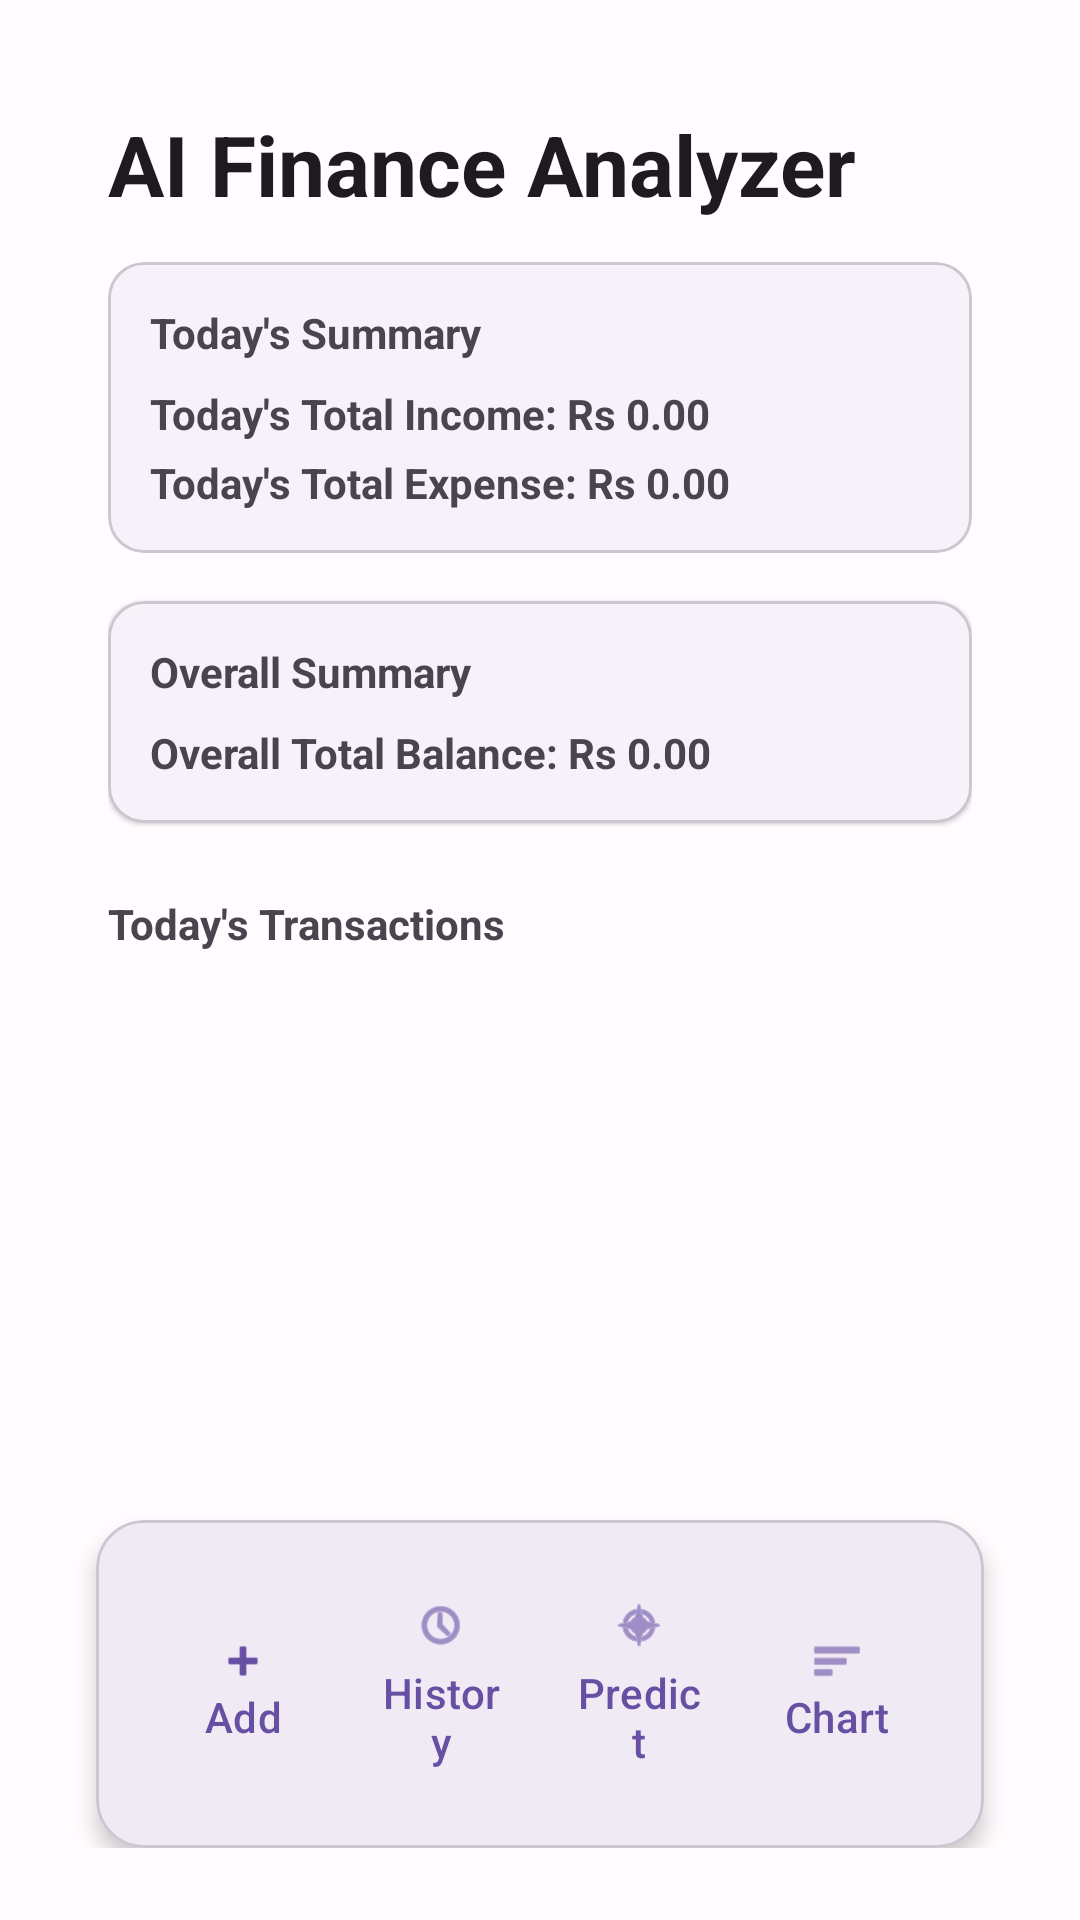

The Android layout XML behind this screen, and the referenced resources:
<!-- AndroidManifest.xml: application theme Theme.AIFinancePredictor -->
<!-- res/layout/activity_main.xml -->
<?xml version="1.0" encoding="utf-8"?>
<androidx.constraintlayout.widget.ConstraintLayout xmlns:android="http://schemas.android.com/apk/res/android"
    xmlns:app="http://schemas.android.com/apk/res-auto"
    xmlns:tools="http://schemas.android.com/tools"
    android:id="@+id/main"
    android:layout_width="match_parent"
    android:layout_height="match_parent"
    android:padding="24dp"
    tools:context=".DashboardActivity">

    
    <LinearLayout
        android:id="@+id/dashboardContainer"
        android:layout_width="0dp"
        android:layout_height="wrap_content"
        android:gravity="start"
        android:orientation="vertical"
        android:layout_margin="12dp"
        app:layout_constraintEnd_toEndOf="parent"
        app:layout_constraintStart_toStartOf="parent"
        app:layout_constraintTop_toTopOf="parent">

        <TextView
            android:id="@+id/tvDashboardTitle"
            android:layout_width="wrap_content"
            android:layout_height="wrap_content"
            android:layout_marginBottom="14dp"
            android:text="AI Finance Analyzer"
            android:textAppearance="@style/TextAppearance.Material3.HeadlineMedium"
            android:textStyle="bold" />

        <com.google.android.material.card.MaterialCardView
            android:id="@+id/todaySummaryCard"
            android:layout_width="match_parent"
            android:layout_height="wrap_content"
            android:layout_marginBottom="16dp"
            app:cardCornerRadius="12dp"
            app:cardElevation="1dp"
            app:strokeWidth="1dp">

            <LinearLayout
                android:layout_width="match_parent"
                android:layout_height="wrap_content"
                android:orientation="vertical"
                android:padding="14dp">

                <TextView
                    android:layout_width="wrap_content"
                    android:layout_height="wrap_content"
                    android:layout_marginBottom="8dp"
                    android:text="Today's Summary"
                    android:textStyle="bold" />

                <TextView
                    android:id="@+id/tvTodayTotalIncome"
                    android:layout_width="match_parent"
                    android:layout_height="wrap_content"
                    android:layout_marginBottom="4dp"
                    android:text="Today's Total Income: Rs 0.00"
                    android:textStyle="bold" />

                <TextView
                    android:id="@+id/tvTodayTotalExpense"
                    android:layout_width="match_parent"
                    android:layout_height="wrap_content"
                    android:text="Today's Total Expense: Rs 0.00"
                    android:textStyle="bold" />
            </LinearLayout>
        </com.google.android.material.card.MaterialCardView>

        <com.google.android.material.card.MaterialCardView
            android:id="@+id/overallBalanceCard"
            android:layout_width="match_parent"
            android:layout_height="wrap_content"
            android:layout_marginBottom="12dp"
            app:cardCornerRadius="12dp"
            app:cardElevation="1dp"
            app:strokeWidth="1dp">

            <LinearLayout
                android:layout_width="match_parent"
                android:layout_height="wrap_content"
                android:orientation="vertical"
                android:padding="14dp">

                <TextView
                    android:layout_width="wrap_content"
                    android:layout_height="wrap_content"
                    android:layout_marginBottom="8dp"
                    android:text="Overall Summary"
                    android:textStyle="bold" />

                <TextView
                    android:id="@+id/tvOverallBalance"
                    android:layout_width="match_parent"
                    android:layout_height="wrap_content"
                    android:text="Overall Total Balance: Rs 0.00"
                    android:textStyle="bold" />
            </LinearLayout>
        </com.google.android.material.card.MaterialCardView>
    </LinearLayout>

    <TextView
        android:id="@+id/tvTodayListTitle"
        android:layout_width="0dp"
        android:layout_height="wrap_content"
        android:layout_marginTop="12dp"
        android:layout_marginLeft="12dp"
        android:layout_marginRight="12dp"
        android:text="Today's Transactions"
        android:textStyle="bold"
        app:layout_constraintEnd_toEndOf="parent"
        app:layout_constraintStart_toStartOf="parent"
        app:layout_constraintTop_toBottomOf="@id/dashboardContainer" />

    <TextView
        android:id="@+id/tvTodayTransactionsEmpty"
        android:layout_width="0dp"
        android:layout_height="wrap_content"
        android:gravity="center"
        android:text="No transactions for today"
        android:visibility="gone"
        app:layout_constraintBottom_toTopOf="@id/bottomMenuContainer"
        app:layout_constraintEnd_toEndOf="parent"
        app:layout_constraintStart_toStartOf="parent"
        app:layout_constraintTop_toBottomOf="@id/tvTodayListTitle" />

    <androidx.recyclerview.widget.RecyclerView
        android:id="@+id/rvTodayTransactions"
        android:layout_width="0dp"
        android:layout_height="0dp"
        android:layout_margin="12dp"
        android:clipToPadding="false"
        android:paddingBottom="8dp"
        app:layout_constraintBottom_toTopOf="@id/bottomMenuContainer"
        app:layout_constraintEnd_toEndOf="parent"
        app:layout_constraintStart_toStartOf="parent"
        app:layout_constraintTop_toBottomOf="@id/tvTodayListTitle" />

    <com.google.android.material.card.MaterialCardView
        android:id="@+id/bottomMenuContainer"
        android:layout_width="0dp"
        android:layout_height="wrap_content"
        android:layout_marginTop="10dp"
        android:layout_marginRight="8dp"
        android:layout_marginLeft="8dp"
        app:cardCornerRadius="16dp"
        app:cardElevation="4dp"
        app:layout_constraintBottom_toBottomOf="parent"
        app:layout_constraintEnd_toEndOf="parent"
        app:layout_constraintStart_toStartOf="parent">

        <LinearLayout
            android:layout_width="match_parent"
            android:layout_height="wrap_content"
            android:gravity="center"
            android:orientation="horizontal"
            android:layout_margin="8dp"
            android:padding="8dp">

            <com.google.android.material.button.MaterialButton
                android:id="@+id/btnAddExpense"
                style="@style/Widget.Material3.Button.TextButton"
                android:layout_width="0dp"
                android:layout_height="wrap_content"
                android:layout_weight="1"
                android:minHeight="48dp"
                android:text="Add"
                app:icon="@android:drawable/ic_input_add"
                app:iconGravity="textTop"
                app:iconPadding="4dp" />

            <com.google.android.material.button.MaterialButton
                android:id="@+id/btnViewHistory"
                style="@style/Widget.Material3.Button.TextButton"
                android:layout_width="0dp"
                android:layout_height="wrap_content"
                android:layout_weight="1"
                android:minHeight="48dp"
                android:text="History"
                app:icon="@android:drawable/ic_menu_recent_history"
                app:iconGravity="textTop"
                app:iconPadding="4dp" />

            <com.google.android.material.button.MaterialButton
                android:id="@+id/btnPredictExpense"
                style="@style/Widget.Material3.Button.TextButton"
                android:layout_width="0dp"
                android:layout_height="wrap_content"
                android:layout_weight="1"
                android:minHeight="48dp"
                android:text="Predict"
                app:icon="@android:drawable/ic_menu_compass"
                app:iconGravity="textTop"
                app:iconPadding="4dp" />

            <com.google.android.material.button.MaterialButton
                android:id="@+id/btnViewChart"
                style="@style/Widget.Material3.Button.TextButton"
                android:layout_width="0dp"
                android:layout_height="wrap_content"
                android:layout_weight="1"
                android:minHeight="48dp"
                android:text="Chart"
                app:icon="@android:drawable/ic_menu_sort_by_size"
                app:iconGravity="textTop"
                app:iconPadding="4dp" />
        </LinearLayout>
    </com.google.android.material.card.MaterialCardView>

</androidx.constraintlayout.widget.ConstraintLayout>
<!-- resources referenced by this layout -->
<resources>
  <style name="Theme.AIFinancePredictor" parent="Base.Theme.AIFinancePredictor" />
  <style name="Base.Theme.AIFinancePredictor" parent="Theme.Material3.DayNight.NoActionBar">
          
          <item name="colorPrimary">@color/md3_primary</item>
          <item name="colorOnPrimary">@color/md3_on_primary</item>
          <item name="colorPrimaryContainer">@color/md3_primary_container</item>
          <item name="colorOnPrimaryContainer">@color/md3_on_primary_container</item>
  
          <item name="colorSecondary">@color/md3_secondary</item>
          <item name="colorOnSecondary">@color/md3_on_secondary</item>
          <item name="colorSecondaryContainer">@color/md3_secondary_container</item>
          <item name="colorOnSecondaryContainer">@color/md3_on_secondary_container</item>
  
          <item name="colorTertiary">@color/md3_tertiary</item>
          <item name="colorOnTertiary">@color/md3_on_tertiary</item>
          <item name="colorTertiaryContainer">@color/md3_tertiary_container</item>
          <item name="colorOnTertiaryContainer">@color/md3_on_tertiary_container</item>
  
          <item name="android:colorBackground">@color/md3_background</item>
          <item name="colorOnBackground">@color/md3_on_background</item>
          <item name="colorSurface">@color/md3_surface</item>
          <item name="colorOnSurface">@color/md3_on_surface</item>
          <item name="colorSurfaceVariant">@color/md3_surface_variant</item>
          <item name="colorOnSurfaceVariant">@color/md3_on_surface_variant</item>
  
          <item name="colorOutline">@color/md3_outline</item>
          <item name="colorOutlineVariant">@color/md3_outline_variant</item>
          <item name="android:colorControlNormal">@color/md3_on_surface_variant</item>
          <item name="android:colorControlActivated">@color/md3_primary</item>
          <item name="android:colorControlHighlight">@color/md3_primary_container</item>
      </style>
  <color name="md3_primary">#6750A4</color>
  <color name="md3_on_primary">#FFFFFF</color>
  <color name="md3_primary_container">#EADDFF</color>
  <color name="md3_on_primary_container">#21005E</color>
  <color name="md3_secondary">#625B71</color>
  <color name="md3_on_secondary">#FFFFFF</color>
  <color name="md3_secondary_container">#E8DEF8</color>
  <color name="md3_on_secondary_container">#1E192B</color>
  <color name="md3_tertiary">#7D5260</color>
  <color name="md3_on_tertiary">#FFFFFF</color>
  <color name="md3_tertiary_container">#FFD8E4</color>
  <color name="md3_on_tertiary_container">#31111D</color>
  <color name="md3_background">#FFFBFE</color>
  <color name="md3_on_background">#1C1B1F</color>
  <color name="md3_surface">#FFFBFE</color>
  <color name="md3_on_surface">#1C1B1F</color>
  <color name="md3_surface_variant">#E7E0EC</color>
  <color name="md3_on_surface_variant">#49454E</color>
  <color name="md3_outline">#79747E</color>
  <color name="md3_outline_variant">#CAC7D0</color>
</resources>
